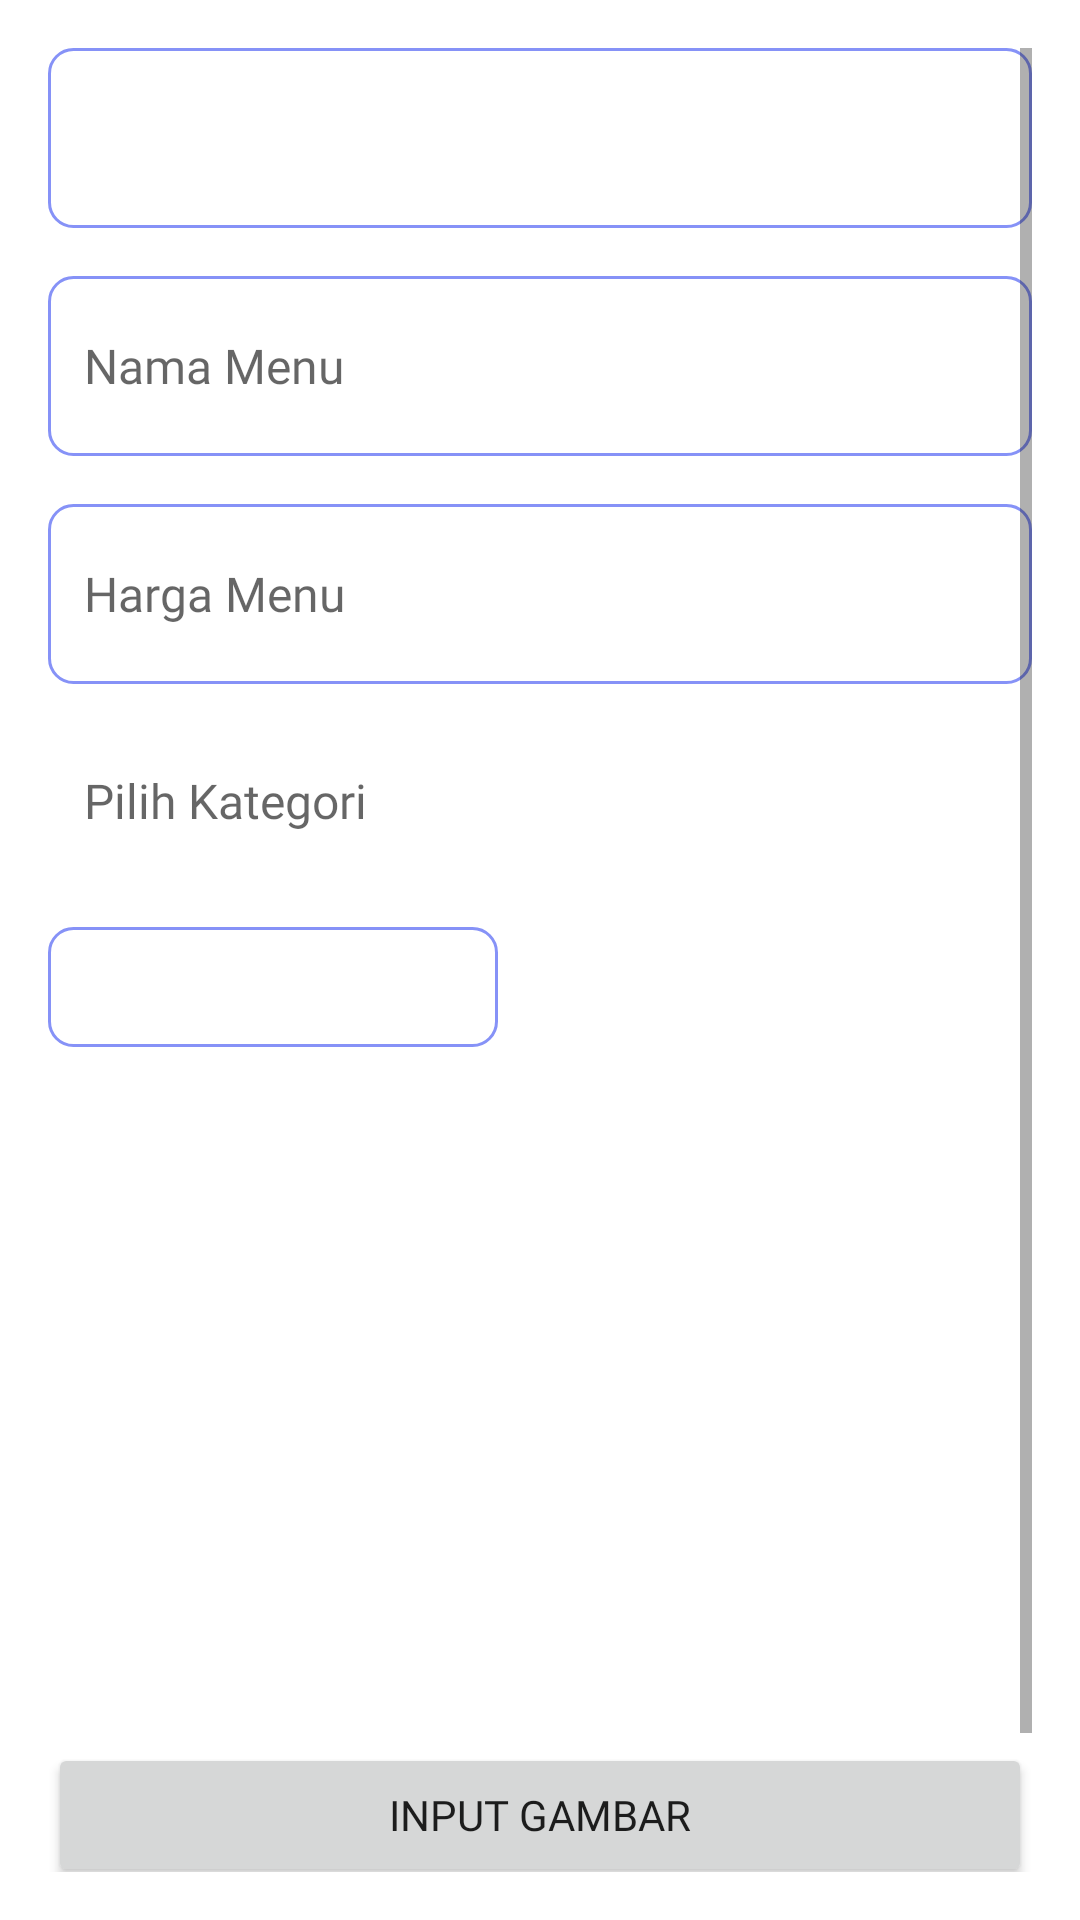

Write the Android layout XML for this screen, with the resource values it uses.
<!-- AndroidManifest.xml: application theme Theme.SQLitePBP -->
<!-- res/layout/activity_edit_menu.xml -->
<?xml version="1.0" encoding="utf-8"?>
<ScrollView xmlns:android="http://schemas.android.com/apk/res/android"
    xmlns:app="http://schemas.android.com/apk/res-auto"
    xmlns:tools="http://schemas.android.com/tools"
    android:layout_width="match_parent"
    android:layout_height="match_parent"
    android:padding="16dp"
    android:orientation="vertical"
    tools:context=".EditMenu">

    <RelativeLayout
        android:layout_width="match_parent"
        android:layout_height="wrap_content">

        <TextView
            android:id="@+id/editTextIdMenu"
            android:layout_width="match_parent"
            android:layout_height="60dp"
            android:padding="12dp"
            android:textSize="16sp"
            android:background="@drawable/orange_border"
            android:fontFamily="@font/poppins"
            android:maxLines="1" />

        <EditText
            android:id="@+id/editTextNamaMenu"
            android:layout_width="match_parent"
            android:layout_height="60dp"
            android:hint="Nama Menu"
            android:layout_marginTop="16dp"
            android:padding="12dp"
            android:textSize="16sp"
            android:background="@drawable/orange_border"
            android:fontFamily="@font/poppins"
            android:layout_below="@+id/editTextIdMenu"
            android:maxLines="1" />

        <EditText
            android:id="@+id/editTextHargaMenu"
            android:layout_width="match_parent"
            android:layout_height="60dp"
            android:hint="Harga Menu"
            android:layout_marginTop="16dp"
            android:padding="12dp"
            android:textSize="16sp"
            android:background="@drawable/orange_border"
            android:fontFamily="@font/poppins"
            android:layout_below="@+id/editTextNamaMenu"
            android:maxLines="1" />

        <TextView
            android:id="@+id/textViewkategoriSpinner"
            android:layout_width="150dp"
            android:layout_height="60dp"
            android:hint="Pilih Kategori"
            android:padding="12dp"
            android:textSize="16sp"
            android:layout_below="@id/editTextHargaMenu"
            android:layout_marginTop="16dp"
            android:fontFamily="@font/poppins"
            android:maxLines="1"/>

        <Spinner
            android:id="@+id/spinnerKategori"
            android:layout_width="150dp"
            android:layout_height="40dp"
            android:entries="@array/kategorimenu"
            android:background="@drawable/orange_border"
            android:layout_below="@id/textViewkategoriSpinner"
            android:layout_marginTop="5dp" />

        <ImageView
            android:id="@+id/inputgambarpreview"
            android:layout_width="match_parent"
            android:layout_height="200dp"
            android:layout_marginTop="16dp"
            android:layout_centerHorizontal="true"
            android:scaleType="centerCrop"
            android:src="@drawable/ic_launcher_foreground"
            android:layout_below="@id/spinnerKategori" />

        <Button
            android:id="@+id/btnGambar"
            android:layout_width="match_parent"
            android:layout_height="wrap_content"
            android:layout_below="@id/inputgambarpreview"
            android:layout_marginTop="16dp"
            android:fontFamily="@font/poppins"
            android:text="Input Gambar" />

        <Button
            android:id="@+id/btnUpdate"
            android:layout_width="match_parent"
            android:layout_height="wrap_content"
            android:layout_below="@id/btnGambar"
            android:layout_marginTop="16dp"
            android:fontFamily="@font/poppins"
            android:text="Update" />
    </RelativeLayout>

</ScrollView>
<!-- resources referenced by this layout -->
<resources>
  <!-- drawable orange_border (drawable) -->
  <?xml version="1.0" encoding="utf-8"?>
  <shape xmlns:android="http://schemas.android.com/apk/res/android"
      android:shape="rectangle">
  
      <stroke
          android:width="1dp"
          android:color="@color/lavender"/>
  
      <corners
          android:radius="8dp"/>
  
  
  
  </shape>
  <style name="Theme.SQLitePBP" parent="Theme.MaterialComponents.DayNight.DarkActionBar">
          
          <item name="colorPrimary">@color/lavender</item>
          <item name="colorPrimaryVariant">@color/lavender</item>
          <item name="colorOnPrimary">@color/white</item>
          
          <item name="colorSecondary">@color/teal_200</item>
          <item name="colorSecondaryVariant">@color/teal_700</item>
          <item name="colorOnSecondary">@color/black</item>
          
          <item name="android:statusBarColor">?attr/colorPrimaryVariant</item>
          
      </style>
  <color name="lavender">#8692f7</color>
  <color name="white">#FFFFFFFF</color>
  <color name="teal_200">#FF03DAC5</color>
  <color name="teal_700">#FF018786</color>
  <color name="black">#FF000000</color>
</resources>
